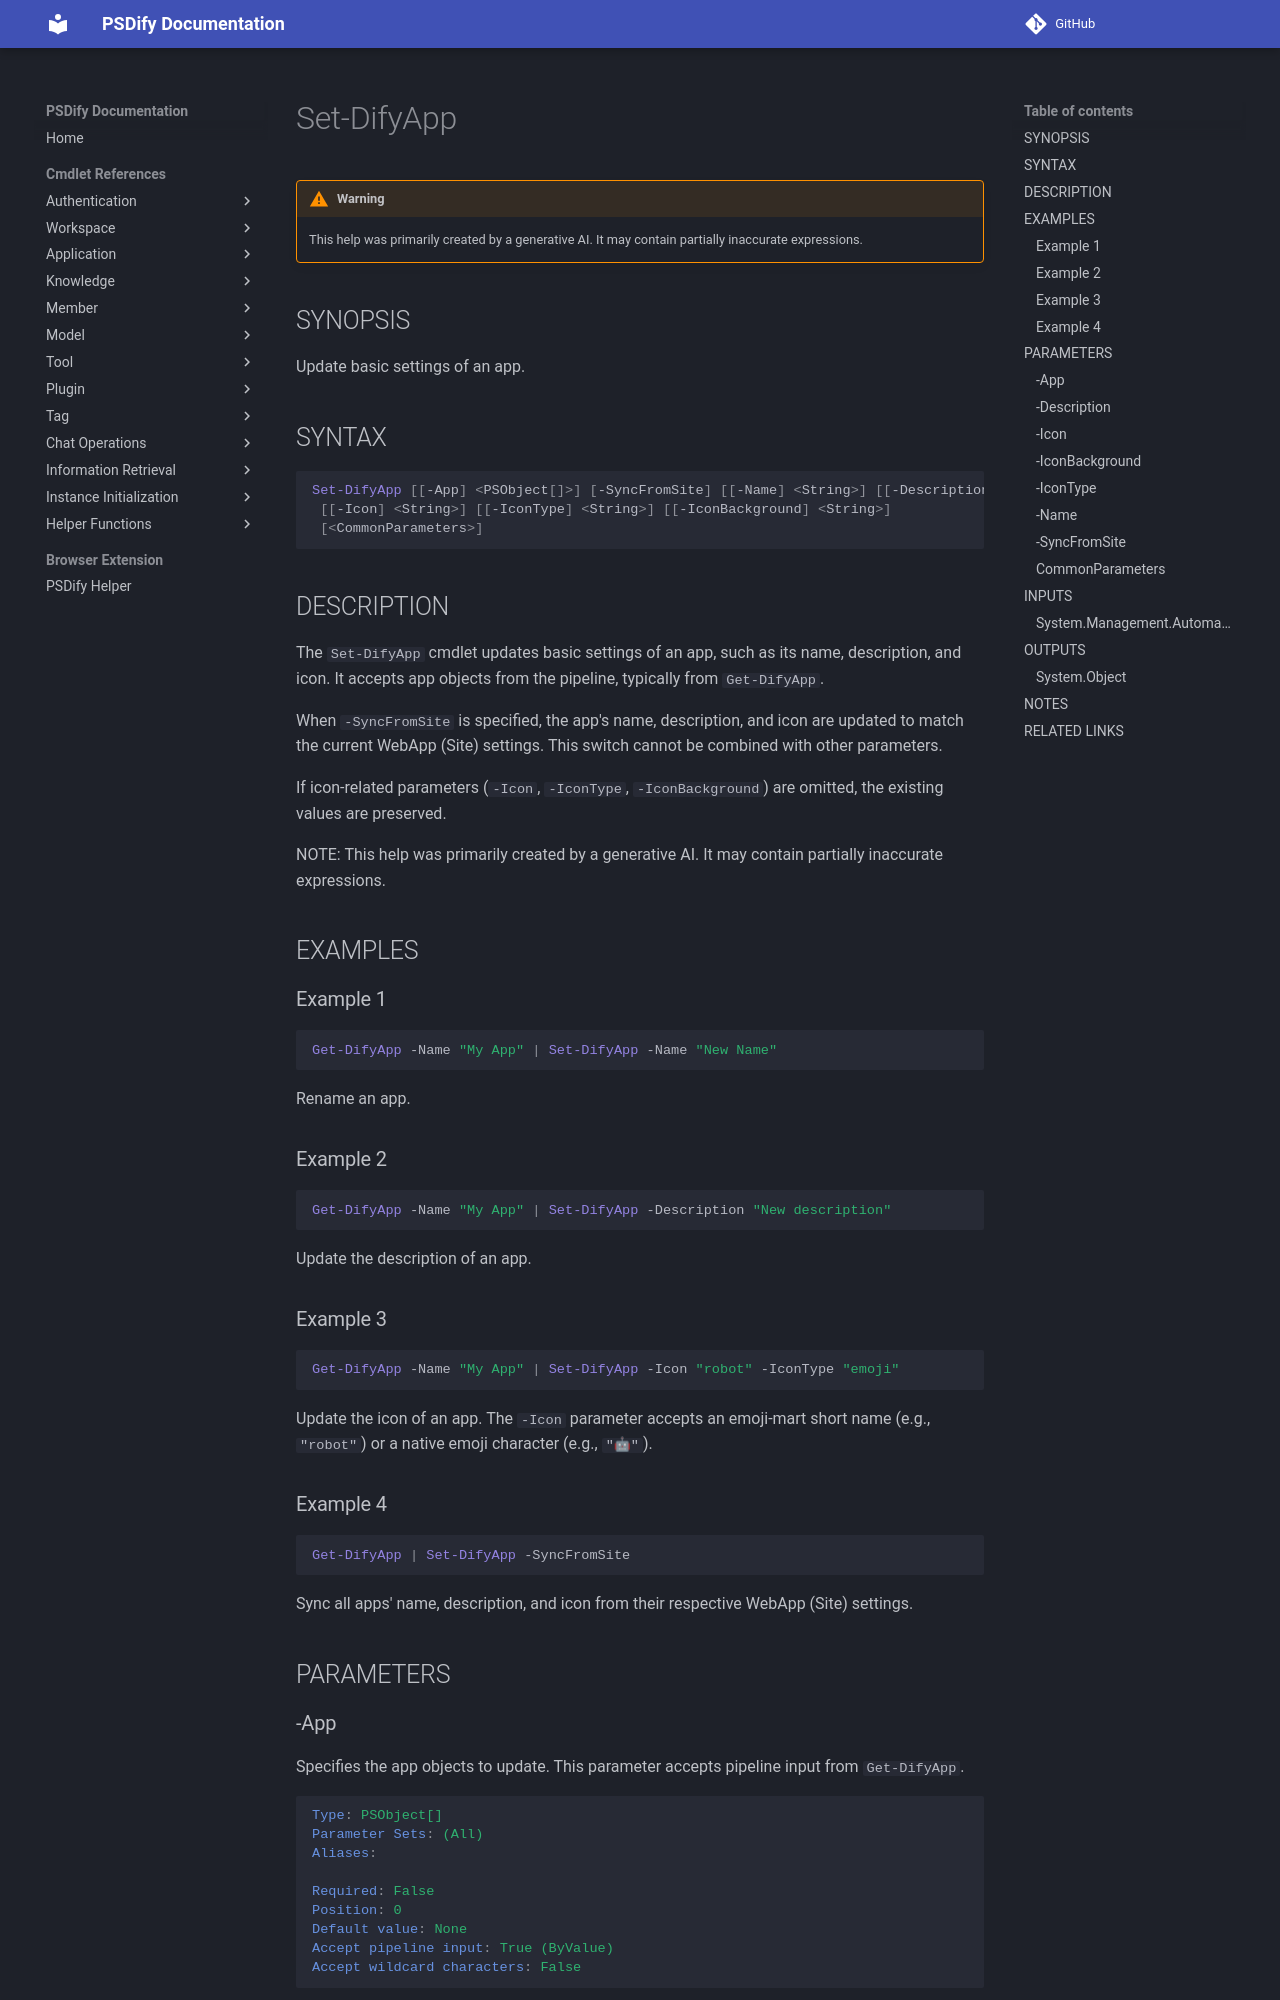

repository: kurokobo/psdify · page: cmdlets/Set-DifyApp/index.html · generator: mkdocs

---
external help file: PSDify-help.xml
Module Name: PSDify
online version:
schema: 2.0.0
---

# Set-DifyApp

!!! warning

    This help was primarily created by a generative AI. It may contain partially inaccurate expressions.

## SYNOPSIS

Update basic settings of an app.

## SYNTAX

```powershell
Set-DifyApp [[-App] <PSObject[]>] [-SyncFromSite] [[-Name] <String>] [[-Description] <String>]
 [[-Icon] <String>] [[-IconType] <String>] [[-IconBackground] <String>]
 [<CommonParameters>]
```

## DESCRIPTION

The `Set-DifyApp` cmdlet updates basic settings of an app, such as its name, description, and icon. It accepts app objects from the pipeline, typically from `Get-DifyApp`.

When `-SyncFromSite` is specified, the app's name, description, and icon are updated to match the current WebApp (Site) settings. This switch cannot be combined with other parameters.

If icon-related parameters (`-Icon`, `-IconType`, `-IconBackground`) are omitted, the existing values are preserved.

NOTE: This help was primarily created by a generative AI. It may contain partially inaccurate expressions.

## EXAMPLES

### Example 1

```powershell
Get-DifyApp -Name "My App" | Set-DifyApp -Name "New Name"
```

Rename an app.

### Example 2

```powershell
Get-DifyApp -Name "My App" | Set-DifyApp -Description "New description"
```

Update the description of an app.

### Example 3

```powershell
Get-DifyApp -Name "My App" | Set-DifyApp -Icon "robot" -IconType "emoji"
```

Update the icon of an app. The `-Icon` parameter accepts an emoji-mart short name (e.g., `"robot"`) or a native emoji character (e.g., `"🤖"`).

### Example 4

```powershell
Get-DifyApp | Set-DifyApp -SyncFromSite
```

Sync all apps' name, description, and icon from their respective WebApp (Site) settings.

## PARAMETERS
